10-way image classification set "archive_png" from GitHub (hzyen/digit_and_symbol_recognition); label vocabulary: decimal point, div, equal sign, minus sign, original number, original sign, other number, other sign, plus sign, times.

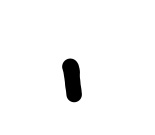
Label: decimal point

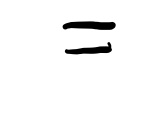
Label: equal sign

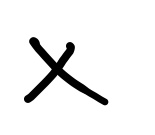
Label: times

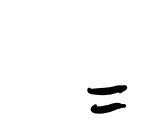
Label: equal sign

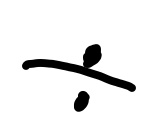
Label: div

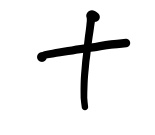
Label: plus sign
